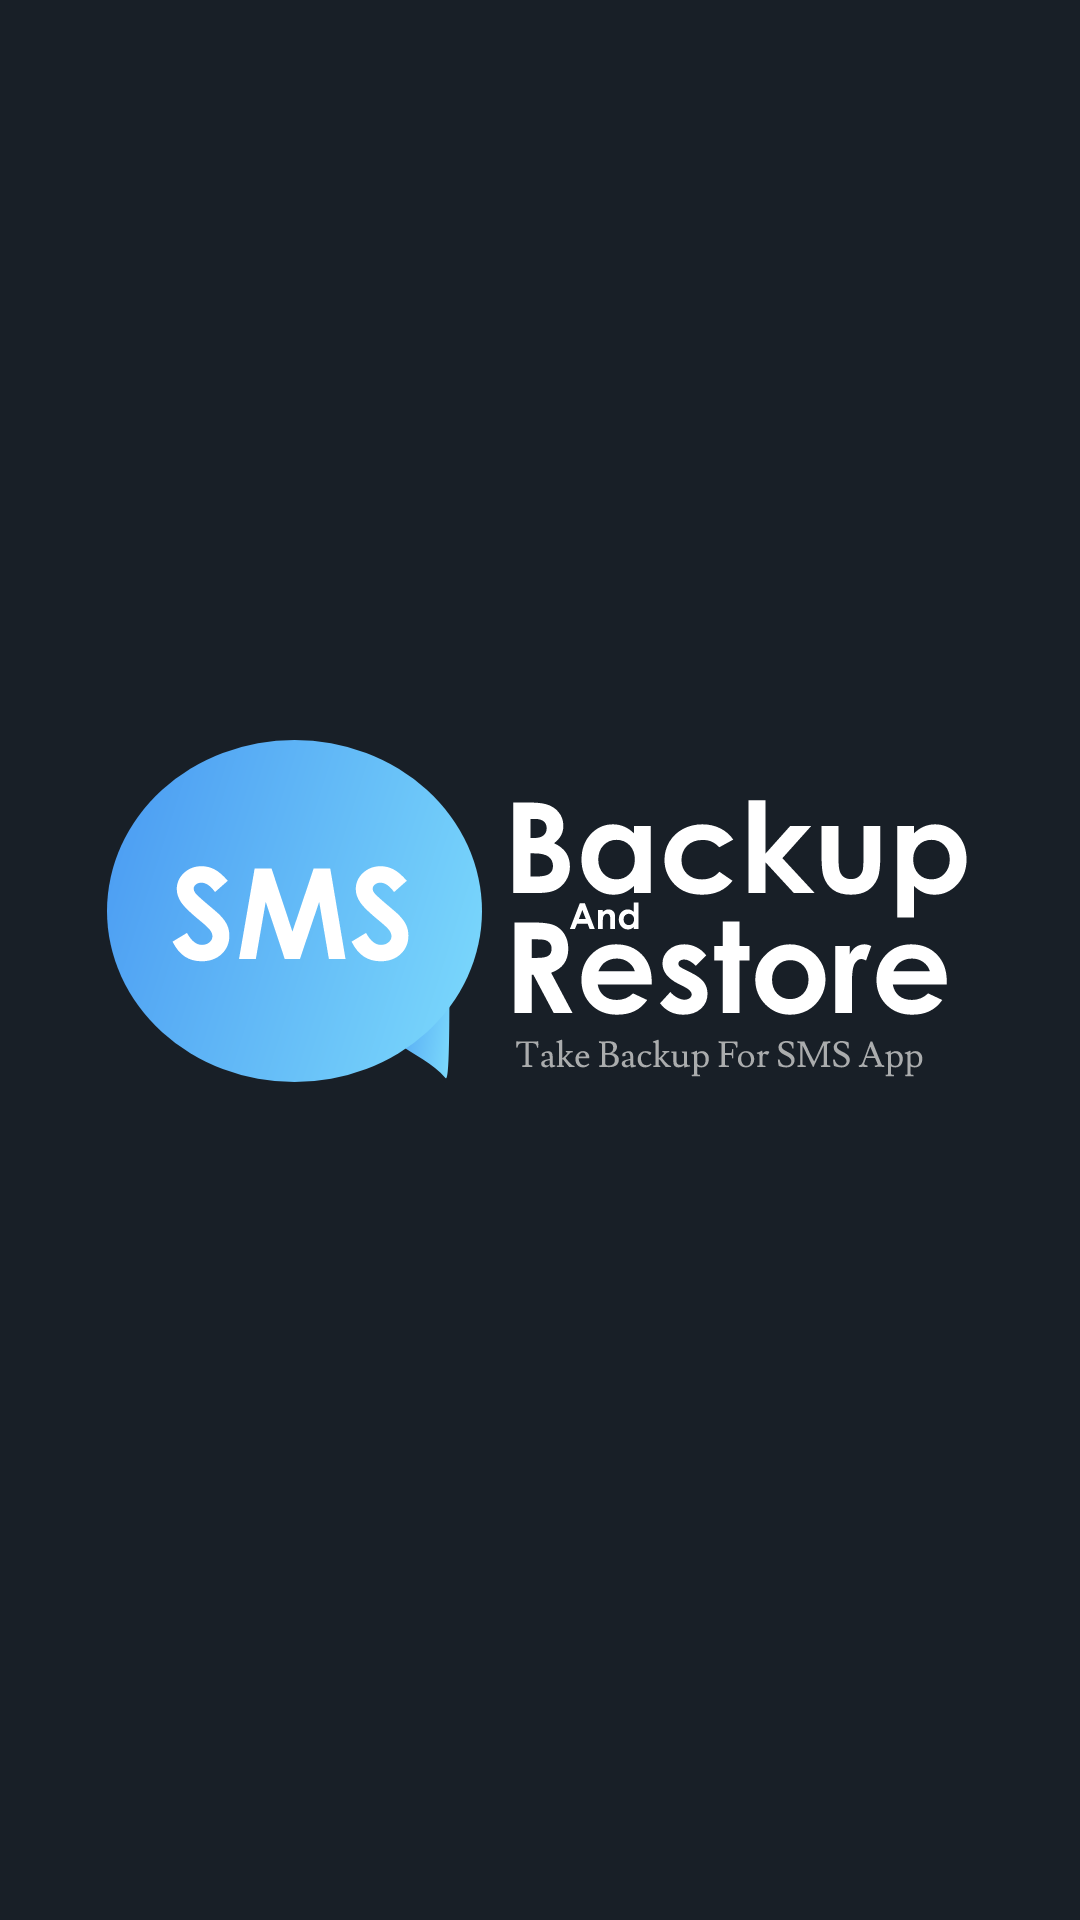

Android layout source for this screen:
<!-- AndroidManifest.xml: application theme Theme.Sms_Backup_Restore -->
<!-- res/layout/activity_splash.xml -->
<?xml version="1.0" encoding="utf-8"?>
<androidx.constraintlayout.widget.ConstraintLayout xmlns:android="http://schemas.android.com/apk/res/android"
    xmlns:app="http://schemas.android.com/apk/res-auto"
    xmlns:tools="http://schemas.android.com/tools"
    android:layout_width="match_parent"
    android:layout_height="match_parent"
    android:background="@color/background_color"
    tools:context=".SplashScreen">


    <ImageView
        android:id="@+id/ImageViewForFirstScreen"
        android:layout_width="wrap_content"
        android:layout_height="match_parent"
        android:layout_marginBottom="200dp"
        android:layout_marginTop="200dp"
        android:src="@drawable/spalsh_txt"
        app:layout_constraintEnd_toEndOf="parent"
        app:layout_constraintStart_toStartOf="parent"
        app:layout_constraintTop_toTopOf="parent" />





</androidx.constraintlayout.widget.ConstraintLayout>
<!-- resources referenced by this layout -->
<resources>
  <color name="background_color">#181F27</color>
  <!-- drawable spalsh_txt: vector/xml drawable (drawable, 31094 chars, omitted) -->
  <style name="Theme.Sms_Backup_Restore" parent="Base.Theme.Sms_Backup_Restore" />
  <style name="Base.Theme.Sms_Backup_Restore" parent="Theme.Material3.DayNight.NoActionBar">
          
          
      </style>
</resources>
